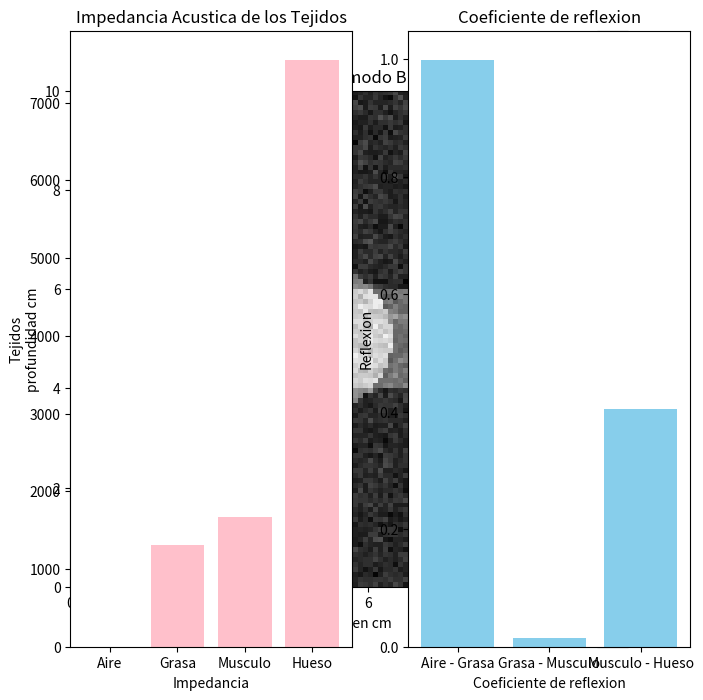

This chart was generated by the following Python code:
# -*- coding: utf-8 -*-
"""proce_Ultrasonido.ipynb

Automatically generated by Colab.

Original file is located at
    https://colab.research.google.com/<link-removed>
"""

import numpy as np
import matplotlib.pyplot as plt

image_width=100
imagen_height=100

#generar datos simulados
np.random.seed(42)
ultrasound_image=np.random.poisson(lam=10,size=(imagen_height, image_width))

#añadir una figura simulada
x,y=np.meshgrid(np.linspace(-1,1, image_width),np.linspace(-1,1,imagen_height))
circle=np.sqrt(x**2+y**2)<0.3
ultrasound_image[circle]+=20
ultrasound_image[40:60,30:70]+=15

#normalizar valores
ultrasound_image=np.clip(ultrasound_image,0,255)
ultrasound_image=ultrasound_image/255

#visualizar imagen
plt.figure(figsize=(8,8))
plt.imshow(ultrasound_image,cmap='gray', extent=[0,10,0,10])
plt.colorbar(label="intensidad de los ecos")
plt.title("simulacion del modo B")
plt.xlabel("distancia lateral en cm")
plt.ylabel("profundidad cm")
plt.show()

#impedancia acustica (Z) y coeficiente de reflexion (R)
#definir la spropiedades acusticas
tejidos=["Aire", "Grasa","Musculo","Hueso"]
densidades=[0.0012, 0.9, 1.06, 1.85] #densidad es en g/cm3
velocidades= [330, 1450, 1580, 4080]

#impedancia acustica
impedancia=np.array(densidades)*np.array(velocidades) #z=p*c

for t, z in zip(tejidos, impedancia):
  print(f"tejido:{t}, Imedancia acustica:{z:2f} Rayls")

#calcualr el coeficiente de refrexion
def coeficiente_reflexion(z1,z2):
  return ((z1-z2)/(z1+z2))**2

from typing import ParamSpecArgs
#reaflexion en pares de tejidos
pares=[("Aire", "Grasa"), ("Grasa","Musculo"), ("Musculo", "Hueso")]
reflexion=[
    coeficiente_reflexion(impedancia[tejidos.index(par[0])],impedancia[tejidos.index(par[1])])
    for par in pares
]

#Grafica
plt.subplot(1,2,1)
plt.bar(tejidos, impedancia, color="pink")
plt.title("Impedancia Acustica de los Tejidos")
plt.xlabel("Impedancia")
plt.ylabel("Tejidos")

#coeficiente de reflexion
plt.subplot(1,2,2)
pares_etiquetas=[f"{par[0]} - {par[1]}" for par in pares]
plt.bar(pares_etiquetas, reflexion, color= "skyblue")
plt.xlabel("Coeficiente de reflexion")
plt.ylabel("Reflexion")
plt.title("Coeficiente de reflexion")
plt.ylim=(0,1)
plt.show()